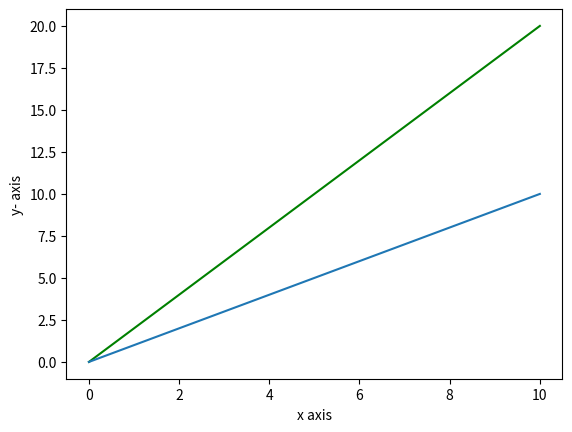

Generate this figure with matplotlib:
import matplotlib.pyplot as plt
import math

x = [0, 1, 2, 3, 4,5,6,7,8,9,10]
y = [0,2,4,6,8,10,12,14,16,18,20]

    

plt.plot(y,'g')
plt.plot(x)
#plt.scatter(x,y)
plt.xlabel('x axis')
plt.ylabel('y- axis')
plt.show()
#only time write the command of show() and controlling the console 
